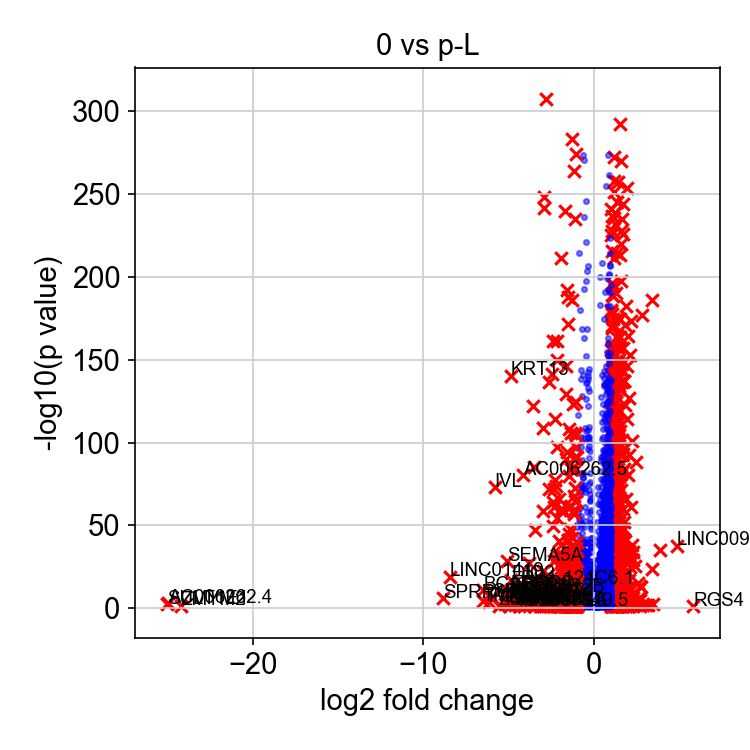

Data behind this chart, as committed beside it:
, genes, logfoldchange, pvals
0, RGS4, 5.829, 0.03834
1, LINC00958, 4.858, 1.9116375480370604e-38
2, SRGN, 3.902, 3.53817385076913e-36
3, TGM2, 3.439, 0.002038
4, ETV4, 3.438, 1.0655288446122194e-24
5, FHL1, 3.437, 8.865181595746158e-187
6, RP11-350J20.12, 3.203, 0.01496
7, COL13A1, 3.067, 0.009694
8, JPH3, 2.906, 0.0168
9, FOSL1, 2.806, 8.558051707556208e-178
10, PTGS1, 2.777, 1.0543682472686581e-13
11, BATF3, 2.734, 0.02204
12, BAIAP2L2, 2.729, 2.5022429697869986e-14
13, INA, 2.711, 1.0409479618141311e-05
14, PGF, 2.649, 5.288810902872503e-07
15, ETV5, 2.572, 3.1004446723852775e-16
16, G0S2, 2.458, 6.269530672223835e-89
17, TMEM171, 2.434, 0.0001542
18, LINC00941, 2.428, 4.955227595406023e-10
19, GAL, 2.419, 0.0
20, CCBE1, 2.401, 0.001226
21, CCNA1, 2.392, 2.150011583581983e-26
22, CCDC86, 2.291, 2.081884325137144e-34
23, SLC35F3, 2.29, 0.0175
24, POLR3G, 2.287, 4.880765567063856e-30
25, HES7, 2.276, 5.918233117204289e-07
26, TMEM200A, 2.275, 0.003919
27, KLRG2, 2.266, 0.02459
28, PPP1R1C, 2.26, 0.02041
29, IRAK1, 2.232, 1.3458825782162176e-101
30, MMP1, 2.231, 1.2725878043122143e-38
31, PNO1, 2.168, 3.085647220649765e-174
32, NEURL1, 2.162, 7.6304396433076365e-62
33, HAUS7, 2.151, 1.1635380254100336e-30
34, TEX40, 2.115, 1.984257219552325e-25
35, SERPINE2, 2.095, 1.3094572105456625e-153
36, SLC27A4, 2.087, 4.515022763786312e-18
37, MFSD2A, 2.078, 0.0003965
38, UTP14A, 2.057, 1.2598269212828214e-127
39, MICAL2, 2.046, 1.937049676666208e-13
40, BSPRY, 2.04, 3.243663871734638e-31
41, FST, 2.032, 4.083383881560776e-35
42, PRRT3-AS1, 2.032, 1.7539109180024701e-93
43, AXL, 2.032, 6.742459818691698e-33
44, TBC1D30, 2.02, 0.0004611
45, CTC-260E6.6, 2.018, 0.04342
46, SH3PXD2A-AS1, 2.018, 0.0413
47, ADTRP, 1.985, 0.00585
48, FAM58A, 1.983, 4.66630001185064e-165
49, HLA-G, 1.979, 2.4211638686768887e-81
50, CYB5R2, 1.977, 0.03778
51, DDX21, 1.969, 0.0
52, OXTR, 1.969, 0.0001977
53, CD3EAP, 1.948, 6.261152427249027e-147
54, DENND2A, 1.942, 0.01894
55, DKC1, 1.931, 2.791718019337472e-254
56, ALOX12, 1.923, 0.0009427
57, SEMA3A, 1.922, 3.423548157657652e-23
58, C10orf2, 1.916, 3.686932775268183e-07
59, RPP40, 1.916, 6.136061074942938e-115
... 1,093 more rows
